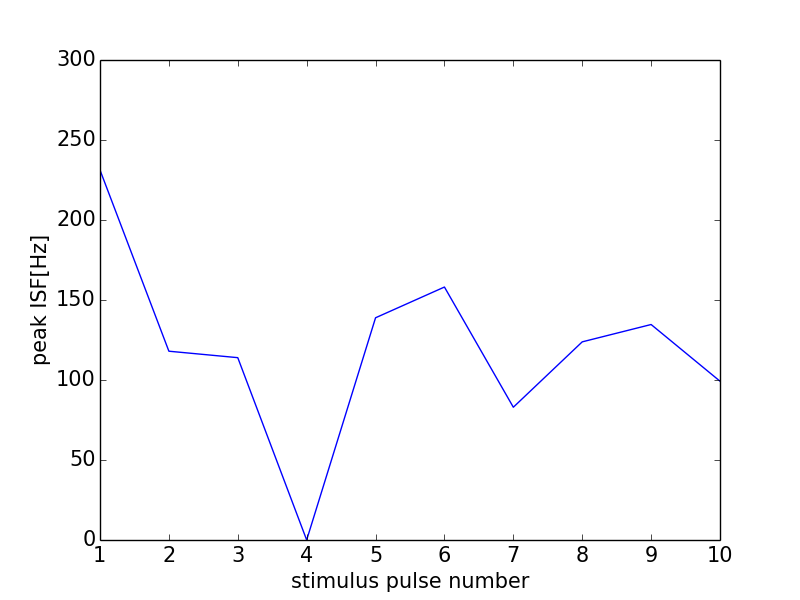

The data file committed next to this chart (first rows):
0, 0.0
0, 0
1, 231.2
2, 118
3, 114
4, 0
5, 138.9
6, 158.1
7, 82.99
8, 123.8
9, 134.7
10, 99.26
11, 0
